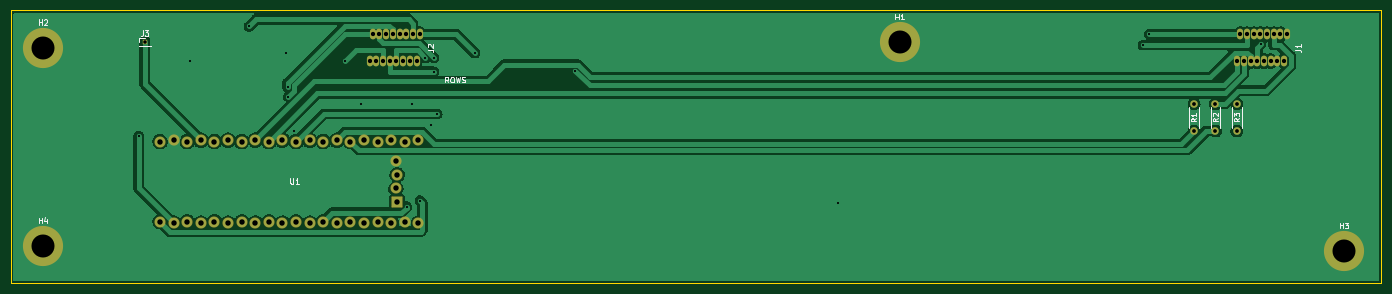
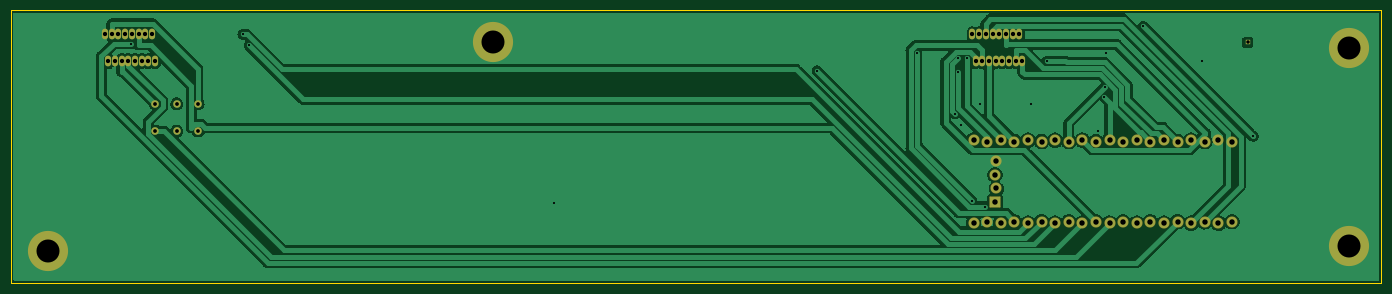
Circuit board: 11 layer files. Board 256.0 x 51.0 mm.
- bottom_copper: tandberg-usb-B_Cu.gbr (125448 bytes)
- bottom_mask: tandberg-usb-B_Mask.gbr (3690 bytes)
- paste: tandberg-usb-B_Paste.gbr (515 bytes)
- bottom_silk: tandberg-usb-B_Silkscreen.gbr (516 bytes)
- outline: tandberg-usb-Edge_Cuts.gbr (741 bytes)
- top_copper: tandberg-usb-F_Cu.gbr (112853 bytes)
- top_mask: tandberg-usb-F_Mask.gbr (3690 bytes)
- paste: tandberg-usb-F_Paste.gbr (515 bytes)
- top_silk: tandberg-usb-F_Silkscreen.gbr (7639 bytes)
- drill: tandberg-usb-NPTH.drl (341 bytes)
- drill: tandberg-usb-PTH.drl (2256 bytes)

=== bottom_copper: tandberg-usb-B_Cu.gbr (125448 bytes, source omitted) ===
=== bottom_mask: tandberg-usb-B_Mask.gbr ===
%TF.GenerationSoftware,KiCad,Pcbnew,6.0.10-86aedd382b~118~ubuntu22.04.1*%
%TF.CreationDate,2023-01-16T13:23:36+01:00*%
%TF.ProjectId,tandberg-usb,74616e64-6265-4726-972d-7573622e6b69,rev?*%
%TF.SameCoordinates,Original*%
%TF.FileFunction,Soldermask,Bot*%
%TF.FilePolarity,Negative*%
%FSLAX46Y46*%
G04 Gerber Fmt 4.6, Leading zero omitted, Abs format (unit mm)*
G04 Created by KiCad (PCBNEW 6.0.10-86aedd382b~118~ubuntu22.04.1) date 2023-01-16 13:23:36*
%MOMM*%
%LPD*%
G01*
G04 APERTURE LIST*
G04 Aperture macros list*
%AMRoundRect*
0 Rectangle with rounded corners*
0 $1 Rounding radius*
0 $2 $3 $4 $5 $6 $7 $8 $9 X,Y pos of 4 corners*
0 Add a 4 corners polygon primitive as box body*
4,1,4,$2,$3,$4,$5,$6,$7,$8,$9,$2,$3,0*
0 Add four circle primitives for the rounded corners*
1,1,$1+$1,$2,$3*
1,1,$1+$1,$4,$5*
1,1,$1+$1,$6,$7*
1,1,$1+$1,$8,$9*
0 Add four rect primitives between the rounded corners*
20,1,$1+$1,$2,$3,$4,$5,0*
20,1,$1+$1,$4,$5,$6,$7,0*
20,1,$1+$1,$6,$7,$8,$9,0*
20,1,$1+$1,$8,$9,$2,$3,0*%
G04 Aperture macros list end*
%ADD10C,7.500000*%
%ADD11R,1.000000X1.000000*%
%ADD12O,1.150000X2.000000*%
%ADD13C,1.400000*%
%ADD14O,1.400000X1.400000*%
%ADD15C,2.082800*%
%ADD16RoundRect,0.101600X0.939800X0.939800X-0.939800X0.939800X-0.939800X-0.939800X0.939800X-0.939800X0*%
G04 APERTURE END LIST*
D10*
%TO.C,H1*%
X187000000Y-30000000D03*
%TD*%
D11*
%TO.C,J3*%
X46000000Y-30000000D03*
%TD*%
D12*
%TO.C,J1*%
X259375000Y-28500000D03*
X258125000Y-28500000D03*
X256875000Y-28500000D03*
X255625000Y-28500000D03*
X254375000Y-28500000D03*
X253125000Y-28500000D03*
X251875000Y-28500000D03*
X250625000Y-28500000D03*
X250050000Y-33500000D03*
X251300000Y-33500000D03*
X252550000Y-33500000D03*
X253800000Y-33500000D03*
X255050000Y-33500000D03*
X256300000Y-33500000D03*
X257550000Y-33500000D03*
X258800000Y-33500000D03*
%TD*%
D10*
%TO.C,H3*%
X270000000Y-69000000D03*
%TD*%
D13*
%TO.C,R3*%
X250000000Y-41460000D03*
D14*
X250000000Y-46540000D03*
%TD*%
D10*
%TO.C,H4*%
X27000000Y-68000000D03*
%TD*%
D13*
%TO.C,R2*%
X246000000Y-41460000D03*
D14*
X246000000Y-46540000D03*
%TD*%
D13*
%TO.C,R1*%
X242000000Y-41460000D03*
D14*
X242000000Y-46540000D03*
%TD*%
D15*
%TO.C,U1*%
X48900000Y-63493000D03*
X51440000Y-63747000D03*
X53980000Y-63493000D03*
X56520000Y-63747000D03*
X59060000Y-63493000D03*
X61600000Y-63747000D03*
X64140000Y-63493000D03*
X66680000Y-63747000D03*
X69220000Y-63493000D03*
X71760000Y-63747000D03*
X74300000Y-63493000D03*
X76840000Y-63747000D03*
X79380000Y-63493000D03*
X81920000Y-63747000D03*
X84460000Y-63493000D03*
X87000000Y-63747000D03*
X89540000Y-63493000D03*
X92080000Y-63747000D03*
X94620000Y-63493000D03*
X97160000Y-63747000D03*
X97160000Y-48253000D03*
X94620000Y-48507000D03*
X92080000Y-48253000D03*
X89540000Y-48507000D03*
X87000000Y-48253000D03*
X84460000Y-48507000D03*
X81920000Y-48253000D03*
X79380000Y-48507000D03*
X76840000Y-48253000D03*
X74300000Y-48507000D03*
X71760000Y-48253000D03*
X69220000Y-48507000D03*
X66680000Y-48253000D03*
X64140000Y-48507000D03*
X61600000Y-48253000D03*
X59060000Y-48507000D03*
X56520000Y-48253000D03*
X53980000Y-48507000D03*
X51440000Y-48253000D03*
X48900000Y-48507000D03*
D16*
X93177000Y-59810000D03*
D15*
X92923000Y-57270000D03*
X93177000Y-54730000D03*
X92923000Y-52190000D03*
%TD*%
D10*
%TO.C,H2*%
X27000000Y-31000000D03*
%TD*%
D12*
%TO.C,J2*%
X97375000Y-28500000D03*
X96125000Y-28500000D03*
X94875000Y-28500000D03*
X93625000Y-28500000D03*
X92375000Y-28500000D03*
X91125000Y-28500000D03*
X89875000Y-28500000D03*
X88625000Y-28500000D03*
X88050000Y-33500000D03*
X89300000Y-33500000D03*
X90550000Y-33500000D03*
X91800000Y-33500000D03*
X93050000Y-33500000D03*
X94300000Y-33500000D03*
X95550000Y-33500000D03*
X96800000Y-33500000D03*
%TD*%
M02*

=== paste: tandberg-usb-B_Paste.gbr ===
%TF.GenerationSoftware,KiCad,Pcbnew,6.0.10-86aedd382b~118~ubuntu22.04.1*%
%TF.CreationDate,2023-01-16T13:23:36+01:00*%
%TF.ProjectId,tandberg-usb,74616e64-6265-4726-972d-7573622e6b69,rev?*%
%TF.SameCoordinates,Original*%
%TF.FileFunction,Paste,Bot*%
%TF.FilePolarity,Positive*%
%FSLAX46Y46*%
G04 Gerber Fmt 4.6, Leading zero omitted, Abs format (unit mm)*
G04 Created by KiCad (PCBNEW 6.0.10-86aedd382b~118~ubuntu22.04.1) date 2023-01-16 13:23:36*
%MOMM*%
%LPD*%
G01*
G04 APERTURE LIST*
G04 APERTURE END LIST*
M02*

=== bottom_silk: tandberg-usb-B_Silkscreen.gbr ===
%TF.GenerationSoftware,KiCad,Pcbnew,6.0.10-86aedd382b~118~ubuntu22.04.1*%
%TF.CreationDate,2023-01-16T13:23:36+01:00*%
%TF.ProjectId,tandberg-usb,74616e64-6265-4726-972d-7573622e6b69,rev?*%
%TF.SameCoordinates,Original*%
%TF.FileFunction,Legend,Bot*%
%TF.FilePolarity,Positive*%
%FSLAX46Y46*%
G04 Gerber Fmt 4.6, Leading zero omitted, Abs format (unit mm)*
G04 Created by KiCad (PCBNEW 6.0.10-86aedd382b~118~ubuntu22.04.1) date 2023-01-16 13:23:36*
%MOMM*%
%LPD*%
G01*
G04 APERTURE LIST*
G04 APERTURE END LIST*
M02*

=== outline: tandberg-usb-Edge_Cuts.gbr ===
%TF.GenerationSoftware,KiCad,Pcbnew,6.0.10-86aedd382b~118~ubuntu22.04.1*%
%TF.CreationDate,2023-01-16T13:23:36+01:00*%
%TF.ProjectId,tandberg-usb,74616e64-6265-4726-972d-7573622e6b69,rev?*%
%TF.SameCoordinates,Original*%
%TF.FileFunction,Profile,NP*%
%FSLAX46Y46*%
G04 Gerber Fmt 4.6, Leading zero omitted, Abs format (unit mm)*
G04 Created by KiCad (PCBNEW 6.0.10-86aedd382b~118~ubuntu22.04.1) date 2023-01-16 13:23:36*
%MOMM*%
%LPD*%
G01*
G04 APERTURE LIST*
%TA.AperFunction,Profile*%
%ADD10C,0.100000*%
%TD*%
G04 APERTURE END LIST*
D10*
X21000000Y-24000000D02*
X277000000Y-24000000D01*
X277000000Y-24000000D02*
X277000000Y-75000000D01*
X277000000Y-75000000D02*
X21000000Y-75000000D01*
X21000000Y-75000000D02*
X21000000Y-24000000D01*
M02*

=== top_copper: tandberg-usb-F_Cu.gbr (112853 bytes, source omitted) ===
=== top_mask: tandberg-usb-F_Mask.gbr ===
%TF.GenerationSoftware,KiCad,Pcbnew,6.0.10-86aedd382b~118~ubuntu22.04.1*%
%TF.CreationDate,2023-01-16T13:23:36+01:00*%
%TF.ProjectId,tandberg-usb,74616e64-6265-4726-972d-7573622e6b69,rev?*%
%TF.SameCoordinates,Original*%
%TF.FileFunction,Soldermask,Top*%
%TF.FilePolarity,Negative*%
%FSLAX46Y46*%
G04 Gerber Fmt 4.6, Leading zero omitted, Abs format (unit mm)*
G04 Created by KiCad (PCBNEW 6.0.10-86aedd382b~118~ubuntu22.04.1) date 2023-01-16 13:23:36*
%MOMM*%
%LPD*%
G01*
G04 APERTURE LIST*
G04 Aperture macros list*
%AMRoundRect*
0 Rectangle with rounded corners*
0 $1 Rounding radius*
0 $2 $3 $4 $5 $6 $7 $8 $9 X,Y pos of 4 corners*
0 Add a 4 corners polygon primitive as box body*
4,1,4,$2,$3,$4,$5,$6,$7,$8,$9,$2,$3,0*
0 Add four circle primitives for the rounded corners*
1,1,$1+$1,$2,$3*
1,1,$1+$1,$4,$5*
1,1,$1+$1,$6,$7*
1,1,$1+$1,$8,$9*
0 Add four rect primitives between the rounded corners*
20,1,$1+$1,$2,$3,$4,$5,0*
20,1,$1+$1,$4,$5,$6,$7,0*
20,1,$1+$1,$6,$7,$8,$9,0*
20,1,$1+$1,$8,$9,$2,$3,0*%
G04 Aperture macros list end*
%ADD10C,7.500000*%
%ADD11R,1.000000X1.000000*%
%ADD12O,1.150000X2.000000*%
%ADD13C,1.400000*%
%ADD14O,1.400000X1.400000*%
%ADD15C,2.082800*%
%ADD16RoundRect,0.101600X0.939800X0.939800X-0.939800X0.939800X-0.939800X-0.939800X0.939800X-0.939800X0*%
G04 APERTURE END LIST*
D10*
%TO.C,H1*%
X187000000Y-30000000D03*
%TD*%
D11*
%TO.C,J3*%
X46000000Y-30000000D03*
%TD*%
D12*
%TO.C,J1*%
X259375000Y-28500000D03*
X258125000Y-28500000D03*
X256875000Y-28500000D03*
X255625000Y-28500000D03*
X254375000Y-28500000D03*
X253125000Y-28500000D03*
X251875000Y-28500000D03*
X250625000Y-28500000D03*
X250050000Y-33500000D03*
X251300000Y-33500000D03*
X252550000Y-33500000D03*
X253800000Y-33500000D03*
X255050000Y-33500000D03*
X256300000Y-33500000D03*
X257550000Y-33500000D03*
X258800000Y-33500000D03*
%TD*%
D10*
%TO.C,H3*%
X270000000Y-69000000D03*
%TD*%
D13*
%TO.C,R3*%
X250000000Y-41460000D03*
D14*
X250000000Y-46540000D03*
%TD*%
D10*
%TO.C,H4*%
X27000000Y-68000000D03*
%TD*%
D13*
%TO.C,R2*%
X246000000Y-41460000D03*
D14*
X246000000Y-46540000D03*
%TD*%
D13*
%TO.C,R1*%
X242000000Y-41460000D03*
D14*
X242000000Y-46540000D03*
%TD*%
D15*
%TO.C,U1*%
X48900000Y-63493000D03*
X51440000Y-63747000D03*
X53980000Y-63493000D03*
X56520000Y-63747000D03*
X59060000Y-63493000D03*
X61600000Y-63747000D03*
X64140000Y-63493000D03*
X66680000Y-63747000D03*
X69220000Y-63493000D03*
X71760000Y-63747000D03*
X74300000Y-63493000D03*
X76840000Y-63747000D03*
X79380000Y-63493000D03*
X81920000Y-63747000D03*
X84460000Y-63493000D03*
X87000000Y-63747000D03*
X89540000Y-63493000D03*
X92080000Y-63747000D03*
X94620000Y-63493000D03*
X97160000Y-63747000D03*
X97160000Y-48253000D03*
X94620000Y-48507000D03*
X92080000Y-48253000D03*
X89540000Y-48507000D03*
X87000000Y-48253000D03*
X84460000Y-48507000D03*
X81920000Y-48253000D03*
X79380000Y-48507000D03*
X76840000Y-48253000D03*
X74300000Y-48507000D03*
X71760000Y-48253000D03*
X69220000Y-48507000D03*
X66680000Y-48253000D03*
X64140000Y-48507000D03*
X61600000Y-48253000D03*
X59060000Y-48507000D03*
X56520000Y-48253000D03*
X53980000Y-48507000D03*
X51440000Y-48253000D03*
X48900000Y-48507000D03*
D16*
X93177000Y-59810000D03*
D15*
X92923000Y-57270000D03*
X93177000Y-54730000D03*
X92923000Y-52190000D03*
%TD*%
D10*
%TO.C,H2*%
X27000000Y-31000000D03*
%TD*%
D12*
%TO.C,J2*%
X97375000Y-28500000D03*
X96125000Y-28500000D03*
X94875000Y-28500000D03*
X93625000Y-28500000D03*
X92375000Y-28500000D03*
X91125000Y-28500000D03*
X89875000Y-28500000D03*
X88625000Y-28500000D03*
X88050000Y-33500000D03*
X89300000Y-33500000D03*
X90550000Y-33500000D03*
X91800000Y-33500000D03*
X93050000Y-33500000D03*
X94300000Y-33500000D03*
X95550000Y-33500000D03*
X96800000Y-33500000D03*
%TD*%
M02*

=== paste: tandberg-usb-F_Paste.gbr ===
%TF.GenerationSoftware,KiCad,Pcbnew,6.0.10-86aedd382b~118~ubuntu22.04.1*%
%TF.CreationDate,2023-01-16T13:23:36+01:00*%
%TF.ProjectId,tandberg-usb,74616e64-6265-4726-972d-7573622e6b69,rev?*%
%TF.SameCoordinates,Original*%
%TF.FileFunction,Paste,Top*%
%TF.FilePolarity,Positive*%
%FSLAX46Y46*%
G04 Gerber Fmt 4.6, Leading zero omitted, Abs format (unit mm)*
G04 Created by KiCad (PCBNEW 6.0.10-86aedd382b~118~ubuntu22.04.1) date 2023-01-16 13:23:36*
%MOMM*%
%LPD*%
G01*
G04 APERTURE LIST*
G04 APERTURE END LIST*
M02*

=== top_silk: tandberg-usb-F_Silkscreen.gbr (7639 bytes, source omitted) ===
=== drill: tandberg-usb-NPTH.drl ===
M48
; DRILL file {KiCad 6.0.10-86aedd382b~118~ubuntu22.04.1} date ma. 16. jan. 2023 kl. 13.23 +0100
; FORMAT={-:-/ absolute / metric / decimal}
; #@! TF.CreationDate,2023-01-16T13:23:34+01:00
; #@! TF.GenerationSoftware,Kicad,Pcbnew,6.0.10-86aedd382b~118~ubuntu22.04.1
; #@! TF.FileFunction,NonPlated,1,2,NPTH
FMAT,2
METRIC
%
G90
G05
T0
M30

=== drill: tandberg-usb-PTH.drl ===
M48
; DRILL file {KiCad 6.0.10-86aedd382b~118~ubuntu22.04.1} date ma. 16. jan. 2023 kl. 13.23 +0100
; FORMAT={-:-/ absolute / metric / decimal}
; #@! TF.CreationDate,2023-01-16T13:23:34+01:00
; #@! TF.GenerationSoftware,Kicad,Pcbnew,6.0.10-86aedd382b~118~ubuntu22.04.1
; #@! TF.FileFunction,Plated,1,2,PTH
FMAT,2
METRIC
; #@! TA.AperFunction,Plated,PTH,ViaDrill
T1C0.400
; #@! TA.AperFunction,Plated,PTH,ComponentDrill
T2C0.650
; #@! TA.AperFunction,Plated,PTH,ComponentDrill
T3C0.700
; #@! TA.AperFunction,Plated,PTH,ComponentDrill
T4C0.800
; #@! TA.AperFunction,Plated,PTH,ComponentDrill
T5C1.016
; #@! TA.AperFunction,Plated,PTH,ComponentDrill
T6C4.300
%
G90
G05
T1
X44.9Y-47.5
X54.5Y-33.5
X65.5Y-27.0
X72.5Y-32.0
X72.708Y-38.346
X72.873Y-40.137
X74.0Y-46.5
X83.5Y-33.5
X86.5Y-41.5
X94.954Y-60.701
X96.0Y-41.5
X97.433Y-59.551
X98.411Y-32.919
X99.5Y-45.5
X100.053Y-32.919
X100.06Y-35.5
X100.634Y-43.357
X107.713Y-31.985
X126.405Y-35.28
X175.5Y-60.0
X232.468Y-30.5
X233.63Y-28.5
X254.506Y-30.25
T2
X46.0Y-30.0
T3
X242.0Y-41.46
X242.0Y-46.54
X246.0Y-41.46
X246.0Y-46.54
X250.0Y-41.46
X250.0Y-46.54
T4
X88.05Y-33.5
X88.625Y-28.5
X89.3Y-33.5
X89.875Y-28.5
X90.55Y-33.5
X91.125Y-28.5
X91.8Y-33.5
X92.375Y-28.5
X93.05Y-33.5
X93.625Y-28.5
X94.3Y-33.5
X94.875Y-28.5
X95.55Y-33.5
X96.125Y-28.5
X96.8Y-33.5
X97.375Y-28.5
X250.05Y-33.5
X250.625Y-28.5
X251.3Y-33.5
X251.875Y-28.5
X252.55Y-33.5
X253.125Y-28.5
X253.8Y-33.5
X254.375Y-28.5
X255.05Y-33.5
X255.625Y-28.5
X256.3Y-33.5
X256.875Y-28.5
X257.55Y-33.5
X258.125Y-28.5
X258.8Y-33.5
X259.375Y-28.5
T5
X48.9Y-48.507
X48.9Y-63.493
X51.44Y-48.253
X51.44Y-63.747
X53.98Y-48.507
X53.98Y-63.493
X56.52Y-48.253
X56.52Y-63.747
X59.06Y-48.507
X59.06Y-63.493
X61.6Y-48.253
X61.6Y-63.747
X64.14Y-48.507
X64.14Y-63.493
X66.68Y-48.253
X66.68Y-63.747
X69.22Y-48.507
X69.22Y-63.493
X71.76Y-48.253
X71.76Y-63.747
X74.3Y-48.507
X74.3Y-63.493
X76.84Y-48.253
X76.84Y-63.747
X79.38Y-48.507
X79.38Y-63.493
X81.92Y-48.253
X81.92Y-63.747
X84.46Y-48.507
X84.46Y-63.493
X87.0Y-48.253
X87.0Y-63.747
X89.54Y-48.507
X89.54Y-63.493
X92.08Y-48.253
X92.08Y-63.747
X92.923Y-52.19
X92.923Y-57.27
X93.177Y-54.73
X93.177Y-59.81
X94.62Y-48.507
X94.62Y-63.493
X97.16Y-48.253
X97.16Y-63.747
T6
X27.0Y-31.0
X27.0Y-68.0
X187.0Y-30.0
X270.0Y-69.0
T0
M30

